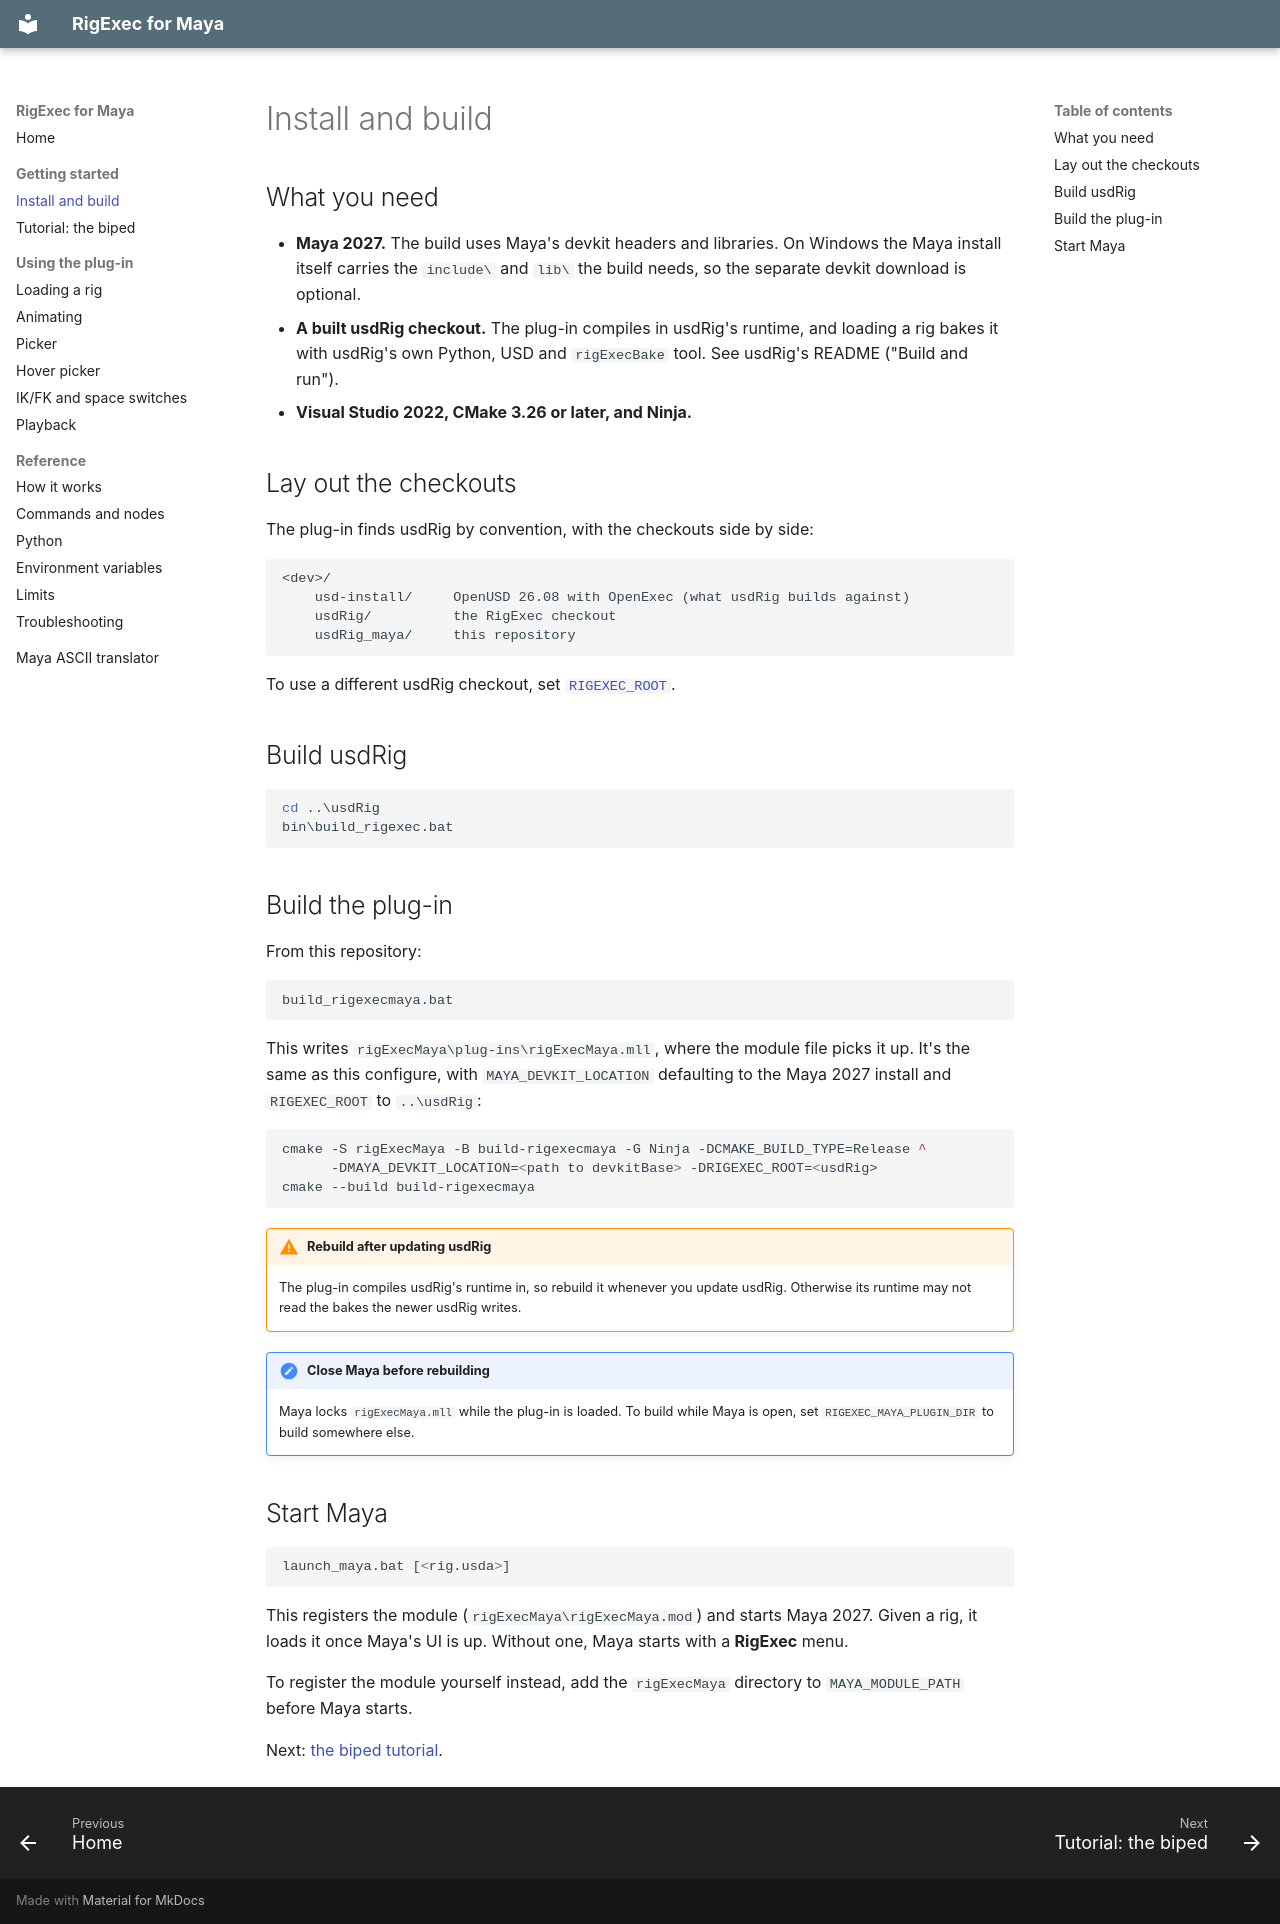

repository: usdCharacter/usdRig_maya · page: install/index.html · generator: mkdocs

# Install and build

## What you need

- **Maya 2027.** The build uses Maya's devkit headers and libraries. On
  Windows the Maya install itself carries the `include\` and `lib\` the build
  needs, so the separate devkit download is optional.
- **A built usdRig checkout.** The plug-in compiles in usdRig's runtime, and
  loading a rig bakes it with usdRig's own Python, USD and `rigExecBake`
  tool. See usdRig's README ("Build and run").
- **Visual Studio 2022, CMake 3.26 or later, and Ninja.**

## Lay out the checkouts

The plug-in finds usdRig by convention, with the checkouts side by side:

```
<dev>/
    usd-install/     OpenUSD 26.08 with OpenExec (what usdRig builds against)
    usdRig/          the RigExec checkout
    usdRig_maya/     this repository
```

To use a different usdRig checkout, set [`RIGEXEC_ROOT`](environment.md).

## Build usdRig

```bat
cd ..\usdRig
bin\build_rigexec.bat
```

## Build the plug-in

From this repository:

```bat
build_rigexecmaya.bat
```

This writes `rigExecMaya\plug-ins\rigExecMaya.mll`, where the module file
picks it up. It's the same as this configure, with `MAYA_DEVKIT_LOCATION`
defaulting to the Maya 2027 install and `RIGEXEC_ROOT` to `..\usdRig`:

```bat
cmake -S rigExecMaya -B build-rigexecmaya -G Ninja -DCMAKE_BUILD_TYPE=Release ^
      -DMAYA_DEVKIT_LOCATION=<path to devkitBase> -DRIGEXEC_ROOT=<usdRig>
cmake --build build-rigexecmaya
```

!!! warning "Rebuild after updating usdRig"
    The plug-in compiles usdRig's runtime in, so rebuild it whenever you
    update usdRig. Otherwise its runtime may not read the bakes the newer
    usdRig writes.

!!! note "Close Maya before rebuilding"
    Maya locks `rigExecMaya.mll` while the plug-in is loaded. To build while
    Maya is open, set `RIGEXEC_MAYA_PLUGIN_DIR` to build somewhere else.

## Start Maya

```bat
launch_maya.bat [<rig.usda>]
```

This registers the module (`rigExecMaya\rigExecMaya.mod`) and starts Maya
2027. Given a rig, it loads it once Maya's UI is up. Without one, Maya starts
with a **RigExec** menu.

To register the module yourself instead, add the `rigExecMaya` directory to
`MAYA_MODULE_PATH` before Maya starts.

Next: [the biped tutorial](biped-example.md).
